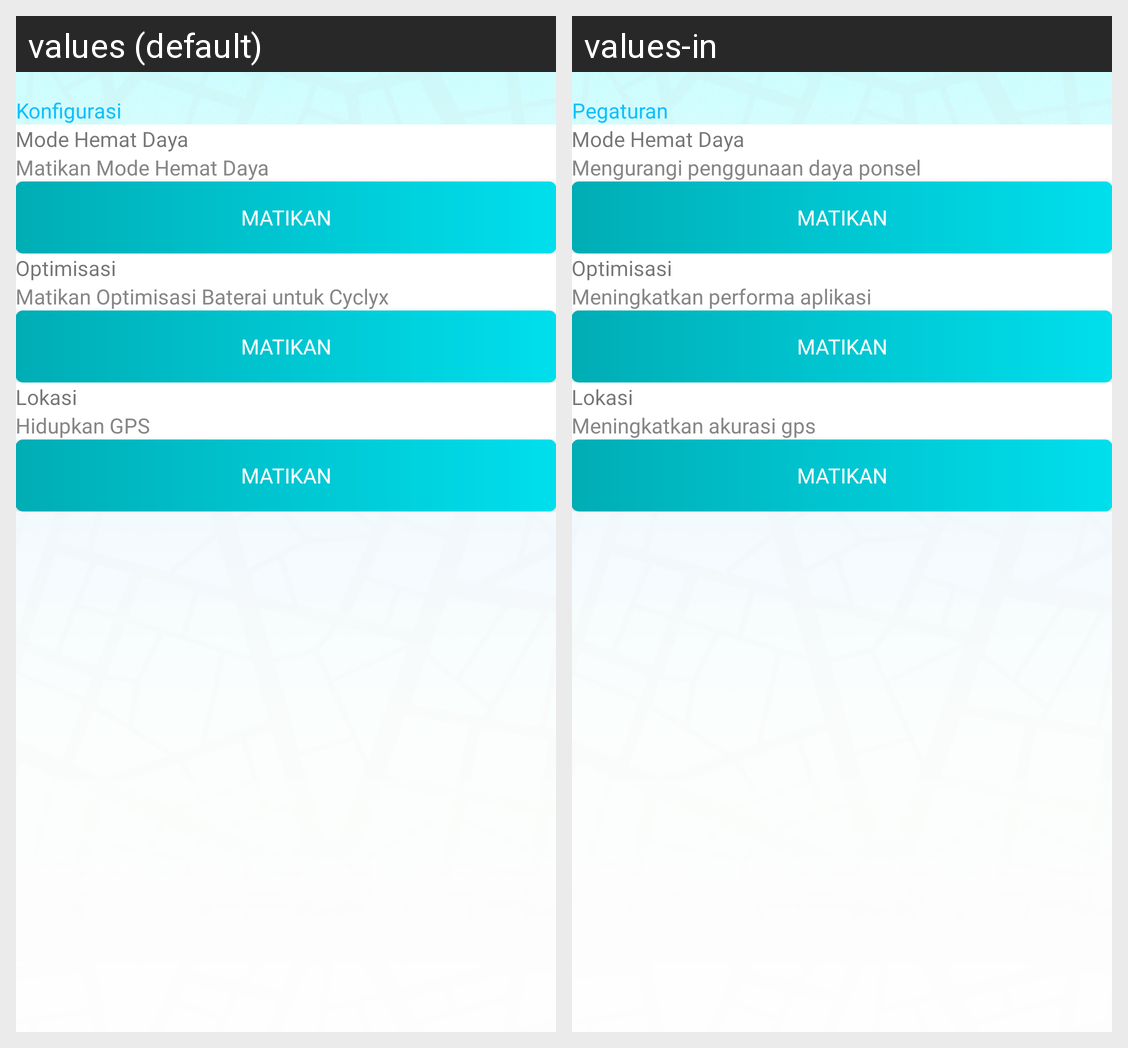

The Android screen above is rendered under two locales of the same app. Produce the string resources it draws, with the default and per-locale values.
Android screen res/layout/fragment_pengaturan.xml rendered under 2 locales, left to right: values (default), values-in. Device: Nexus 5 (rendered at 1080×1920; each locale shown at half size, 540×960, under a caption strip naming it); theme AppTheme.
Strings drawn on this screen, with the default value and each locale's value (text and hints the layout hard-codes, and strings that could not be matched under every locale, appear in the picture but are not listed):

txt_pegaturan
  values: Konfigurasi
  values-in: Pegaturan

txt_mode_hemat_daya
  values: Mode Hemat Daya
  values-in: Mode Hemat Daya

txt_mengurangi_penggunaan_daya_ponsel
  values: Matikan Mode Hemat Daya
  values-in: Mengurangi penggunaan daya ponsel

txt_matikan
  values: matikan
  values-in: matikan

txt_optimisasi
  values: Optimisasi
  values-in: Optimisasi

txt_meningkatkan_performa_aplikasi
  values: Matikan Optimisasi Baterai untuk Cyclyx
  values-in: Meningkatkan performa aplikasi

txt_lokasi
  values: Lokasi
  values-in: Lokasi

txt_menyalakan_gps
  values: Hidupkan GPS
  values-in: Meningkatkan akurasi gps
